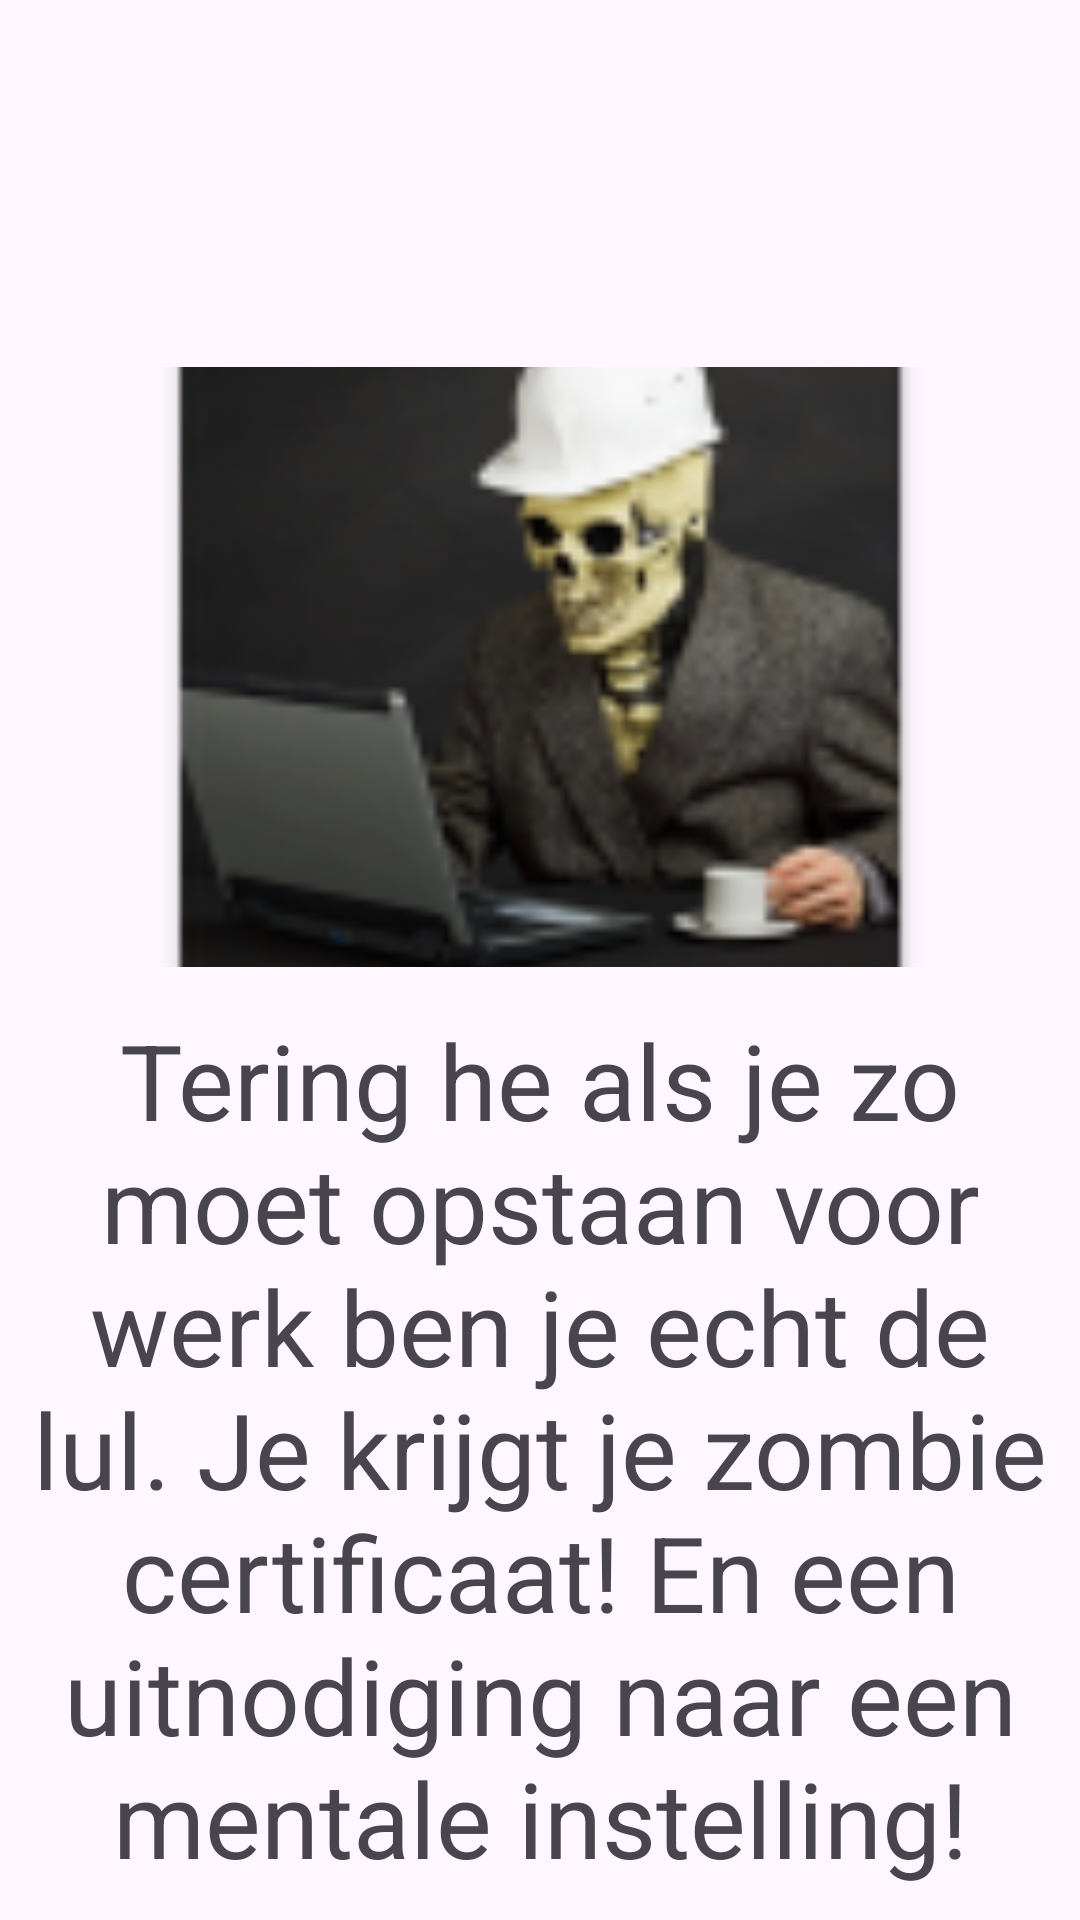

This screen was rendered from an Android layout file. Write that file and the resources it references.
<!-- AndroidManifest.xml: application theme Theme.SleepCounter -->
<!-- res/layout/fragment_zombie.xml -->
<?xml version="1.0" encoding="utf-8"?>
<androidx.constraintlayout.widget.ConstraintLayout xmlns:android="http://schemas.android.com/apk/res/android"
    xmlns:app="http://schemas.android.com/apk/res-auto"
    xmlns:tools="http://schemas.android.com/tools"
    android:layout_width="match_parent"
    android:layout_height="match_parent"
    tools:context=".PussyFragment">

    <TextView
        android:textAlignment="center"
        android:id="@+id/sleepCounter"
        android:layout_width="match_parent"
        android:layout_height="wrap_content"
        android:layout_marginTop="52dp"
        android:textSize="20dp"
        app:layout_constraintEnd_toEndOf="parent"
        app:layout_constraintStart_toStartOf="parent"
        app:layout_constraintTop_toTopOf="parent" />

    <ImageView
        android:layout_width="match_parent"
        android:layout_height="200dp"
        android:scaleType="centerCrop"
        app:layout_constraintBottom_toBottomOf="parent"
        app:layout_constraintTop_toTopOf="parent"
        app:layout_constraintVertical_bias="0.278"
        app:srcCompat="@mipmap/image_zombie"
        tools:layout_editor_absoluteX="0dp" />

    <TextView
        android:id="@+id/textView2"
        android:layout_width="wrap_content"
        android:layout_height="wrap_content"
        android:text="Tering he als je zo moet opstaan voor werk ben je echt de lul. Je krijgt je zombie certificaat! En een uitnodiging naar een mentale instelling!"
        android:textAlignment="center"
        android:textSize="35dp"
        app:layout_constraintBottom_toBottomOf="parent"
        app:layout_constraintEnd_toEndOf="parent"
        app:layout_constraintHorizontal_bias="0.0"
        app:layout_constraintStart_toStartOf="parent"
        app:layout_constraintTop_toBottomOf="@+id/sleepCounter"
        app:layout_constraintVertical_bias="0.96" />

</androidx.constraintlayout.widget.ConstraintLayout>
<!-- resources referenced by this layout -->
<resources>
  <!-- mipmap image_zombie: png bitmap (mipmap-hdpi, 6662 bytes) -->
  <style name="Theme.SleepCounter" parent="Base.Theme.SleepCounter" />
  <style name="Base.Theme.SleepCounter" parent="Theme.Material3.DayNight.NoActionBar">
          
          
      </style>
</resources>
